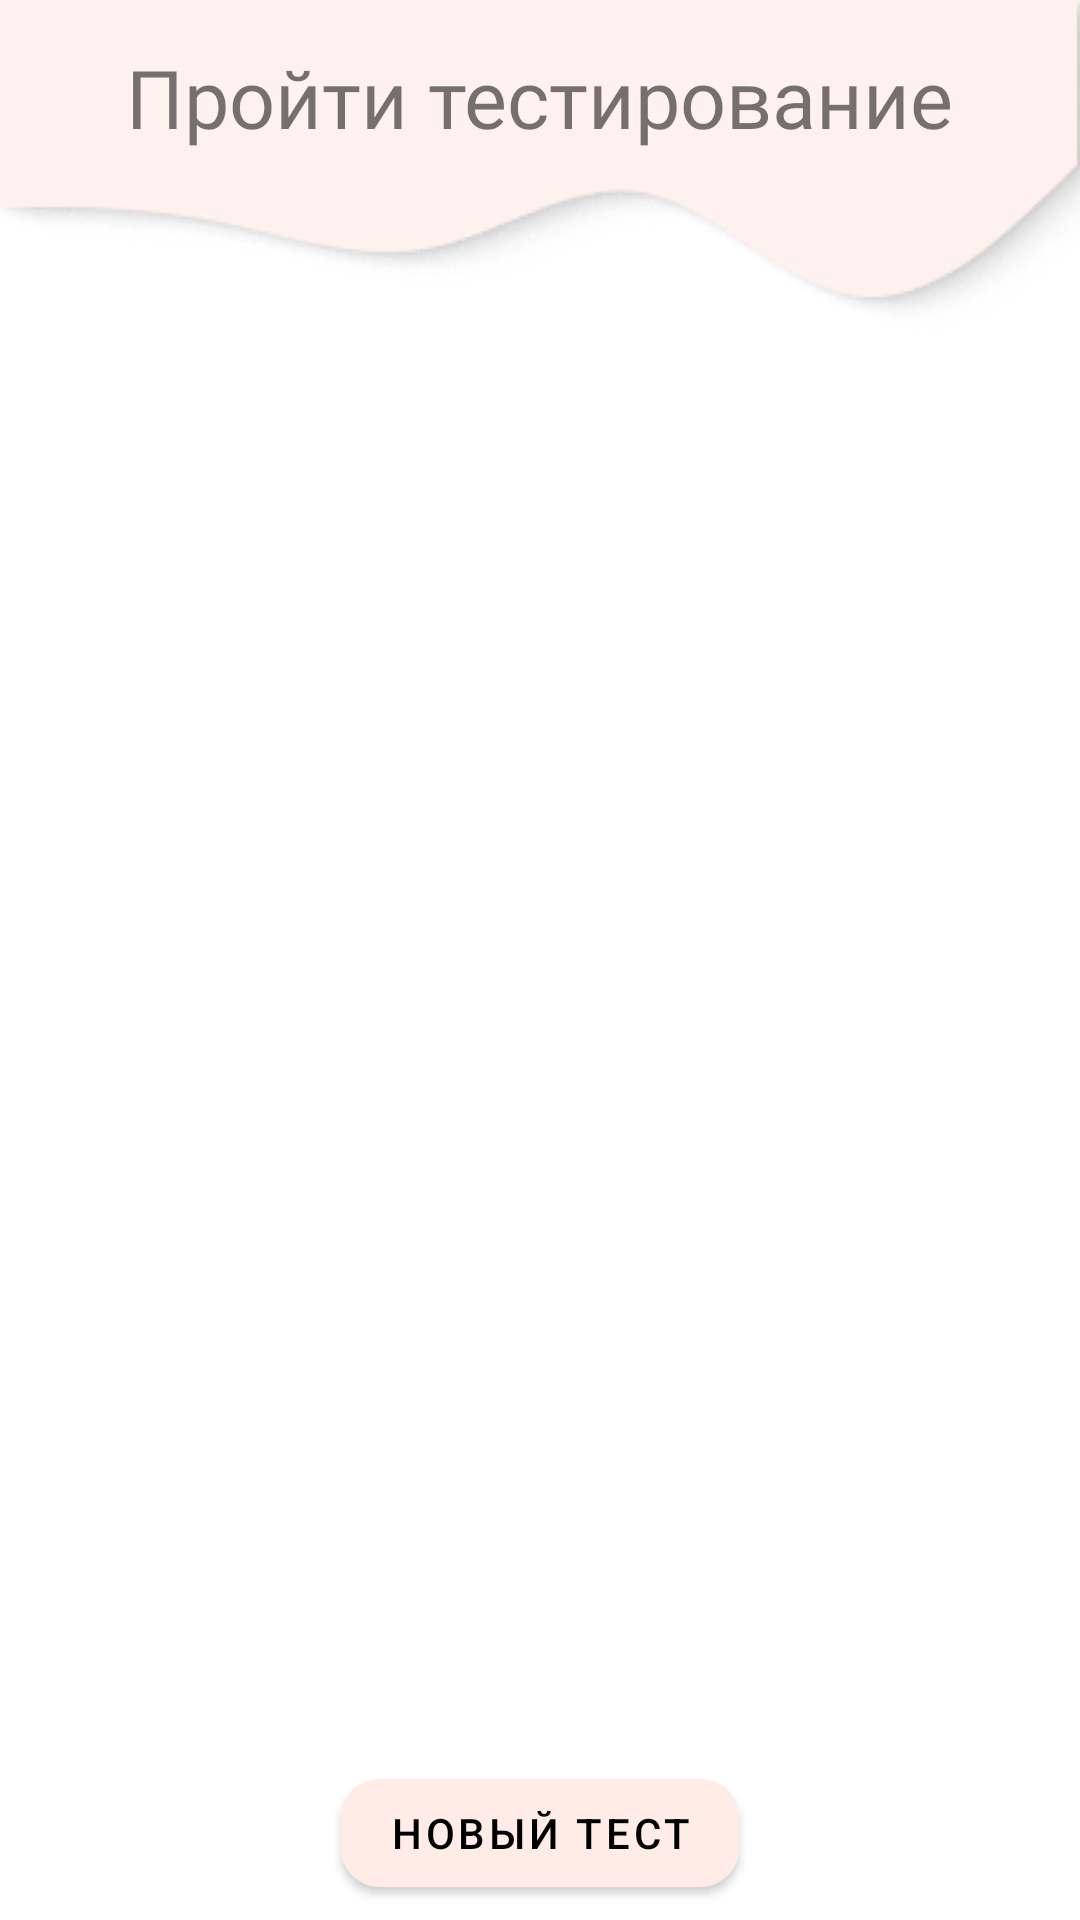

Produce the Android XML layout that renders to this screen, including the resource entries it uses.
<!-- AndroidManifest.xml: application theme Theme.Orthoepy -->
<!-- res/layout/fragment_teaching.xml -->
<?xml version="1.0" encoding="utf-8"?>
<androidx.constraintlayout.widget.ConstraintLayout xmlns:android="http://schemas.android.com/apk/res/android"
    xmlns:app="http://schemas.android.com/apk/res-auto"
    xmlns:tools="http://schemas.android.com/tools"
    android:layout_width="match_parent"
    android:layout_height="match_parent"
    tools:context=".TeachingFragment">
    <FrameLayout
        android:id="@+id/frame_1"
        android:layout_width="match_parent"
        android:layout_height="wrap_content"
        app:layout_constraintEnd_toEndOf="parent"
        app:layout_constraintStart_toStartOf="parent"
        app:layout_constraintTop_toTopOf="parent">
        <ImageView
            android:id="@+id/appCompatImageView"
            android:layout_width="match_parent"
            android:layout_height="wrap_content"
            android:src="@drawable/up"
            android:scaleType="fitXY"
            app:layout_constraintEnd_toEndOf="parent"
            app:layout_constraintStart_toStartOf="parent"
            app:layout_constraintTop_toTopOf="parent"/>
        <TextView
            android:layout_width="wrap_content"
            android:layout_height="wrap_content"
            android:layout_gravity="center"
            android:fontFamily="@font/roboto_regular"
            android:textSize="27sp"
            android:layout_marginBottom="25dp"
            android:text="@string/new_test"/>
    </FrameLayout>

    <ListView
        android:id="@+id/answers_list"
        android:layout_width="match_parent"
        android:layout_height="450dp"
        android:divider="@android:color/transparent"
        android:dividerHeight="10dp"
        app:layout_constraintBottom_toBottomOf="parent"
        app:layout_constraintEnd_toEndOf="parent"
        app:layout_constraintStart_toStartOf="parent"
        app:layout_constraintTop_toTopOf="parent"
        app:layout_constraintVertical_bias="0.69" />


    <com.google.android.material.button.MaterialButton
        android:id="@+id/button_1"
        android:layout_width="wrap_content"
        android:layout_height="wrap_content"
        android:backgroundTint="@color/item_checked"
        android:text="Новый тест"
        android:textColor="@color/black"
        app:cornerRadius="13dp"
        app:layout_constraintBottom_toBottomOf="parent"
        app:layout_constraintEnd_toEndOf="parent"
        app:layout_constraintStart_toStartOf="parent"
        app:layout_constraintTop_toBottomOf="@+id/answers_list"
        app:layout_constraintVertical_bias="0.55" />

</androidx.constraintlayout.widget.ConstraintLayout>
<!-- resources referenced by this layout -->
<resources>
  <color name="black">#FF000000</color>
  <color name="item_checked">#FFECE6</color>
  <!-- drawable up: png bitmap (drawable-v24, 10462 bytes) -->
  <string name="new_test">Пройти тестирование</string>
  <style name="Theme.Orthoepy" parent="Theme.MaterialComponents.Light.NoActionBar">
          
          <item name="colorPrimary">@color/purple_500</item>
          <item name="colorPrimaryVariant">@color/purple_700</item>
          <item name="colorOnPrimary">@color/white</item>
          
          <item name="colorSecondary">@color/teal_200</item>
          <item name="colorSecondaryVariant">@color/teal_700</item>
          <item name="colorOnSecondary">@color/black</item>
          
          <item name="android:statusBarColor" tools:targetApi="l">?attr/colorPrimaryVariant</item>
          
      </style>
  <color name="purple_500">#FF6200EE</color>
  <color name="purple_700">#FF3700B3</color>
  <color name="white">#FFFFFFFF</color>
  <color name="teal_200">#FF03DAC5</color>
  <color name="teal_700">#FF018786</color>
</resources>
